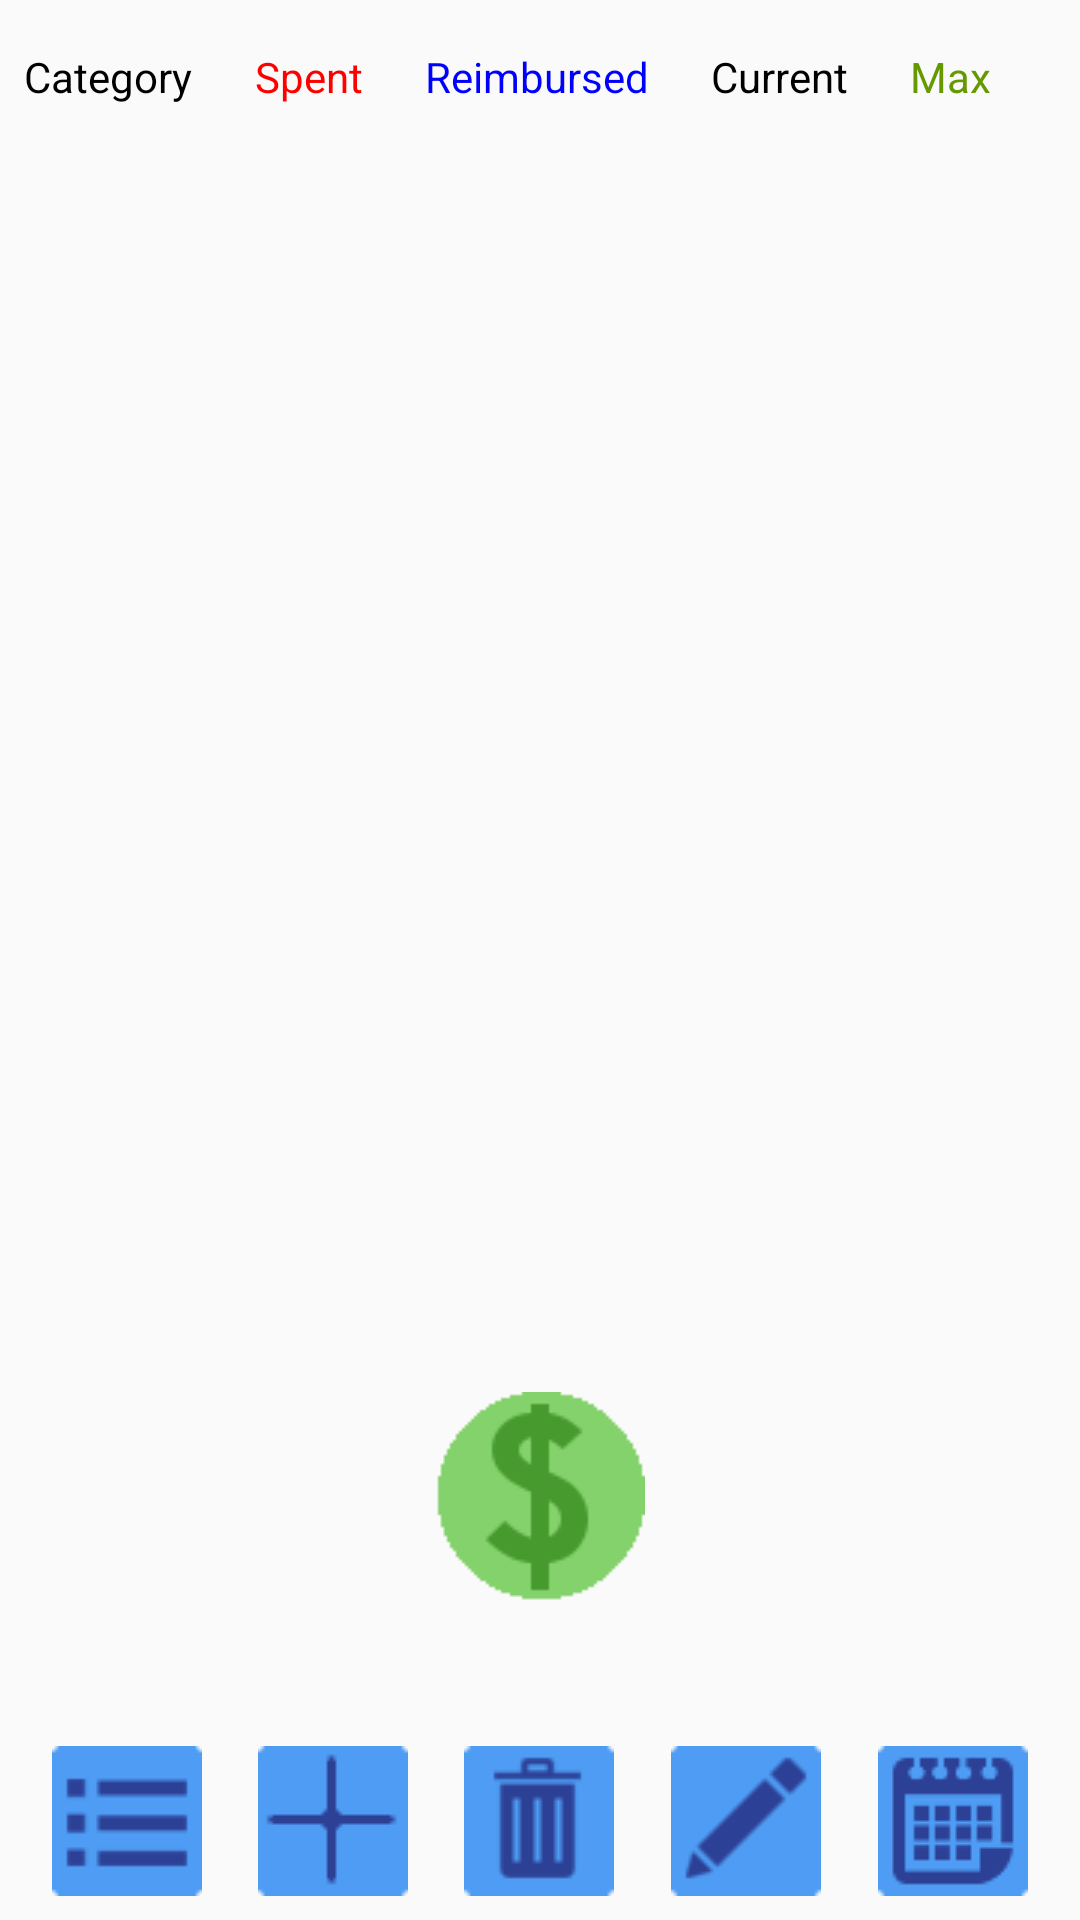

Produce the Android XML layout that renders to this screen, including the resource entries it uses.
<!-- AndroidManifest.xml: application theme AppTheme -->
<!-- res/layout/content_edit.xml -->
<?xml version="1.0" encoding="utf-8"?>
<android.support.constraint.ConstraintLayout xmlns:android="http://schemas.android.com/apk/res/android"
    xmlns:app="http://schemas.android.com/apk/res-auto"
    xmlns:tools="http://schemas.android.com/tools"
    android:layout_width="match_parent"
    android:layout_height="match_parent"
    app:layout_behavior="@string/appbar_scrolling_view_behavior"
    tools:context="com.oakley8sam.thriftez.editActivity"
    tools:showIn="@layout/activity_edit">

    <LinearLayout
        android:layout_width="match_parent"
        android:layout_height="match_parent"
        android:layout_marginBottom="8dp"
        android:layout_marginEnd="8dp"
        android:layout_marginStart="8dp"
        android:layout_marginTop="16dp"
        android:orientation="vertical"
        app:layout_constraintBottom_toBottomOf="parent"
        app:layout_constraintEnd_toEndOf="parent"
        app:layout_constraintHorizontal_bias="0.0"
        app:layout_constraintStart_toStartOf="parent"
        app:layout_constraintTop_toTopOf="parent">

        <LinearLayout
            android:layout_width="match_parent"
            android:layout_height="440dp"
            android:orientation="horizontal">

            <TableLayout
                android:id="@+id/budgetInfoTable"
                android:layout_width="match_parent"
                android:layout_height="match_parent"
                android:layout_weight="1"
                android:stretchColumns="*">

                <TableRow
                    android:layout_width="match_parent"
                    android:layout_height="165dp">

                    <TextView
                        android:id="@+id/categoryHeader"
                        android:layout_width="wrap_content"
                        android:layout_height="wrap_content"
                        android:text="Category"
                        android:textColor="#000000"
                        android:textSize="14sp" />

                    <TextView
                        android:id="@+id/spentHeader"
                        android:layout_width="wrap_content"
                        android:layout_height="wrap_content"
                        android:text="Spent"
                        android:textColor="#ff0000"
                        android:textSize="14sp" />

                    <TextView
                        android:id="@+id/reimbursedHeader"
                        android:layout_width="wrap_content"
                        android:layout_height="wrap_content"
                        android:text="Reimbursed"
                        android:textColor="#0000ff"
                        android:textSize="14sp"/>

                    <TextView
                        android:id="@+id/currentHeader"
                        android:layout_width="wrap_content"
                        android:layout_height="wrap_content"
                        android:text="Current"
                        android:textColor="#000000"
                        android:textSize="14sp" />

                    <TextView
                        android:id="@+id/maxHeader"
                        android:layout_width="wrap_content"
                        android:layout_height="wrap_content"
                        android:text="Max"
                        android:textColor="@android:color/holo_green_dark"
                        android:textSize="14sp" />
                </TableRow>

            </TableLayout>
        </LinearLayout>


        <LinearLayout
            android:layout_width="match_parent"
            android:layout_height="match_parent"
            android:orientation="vertical">

            <android.support.constraint.ConstraintLayout
                android:layout_width="match_parent"
                android:layout_height="match_parent"
                android:layout_weight="1">

                <ImageButton
                    android:id="@+id/goToRecord"
                    android:layout_width="0dp"
                    android:layout_height="wrap_content"
                    android:layout_marginEnd="8dp"
                    android:layout_marginStart="8dp"
                    android:layout_marginTop="8dp"
                    android:layout_weight="1"
                    android:background="@android:color/transparent"
                    android:onClick="goToRecord"
                    app:layout_constraintEnd_toEndOf="parent"
                    app:layout_constraintStart_toStartOf="parent"
                    app:layout_constraintTop_toTopOf="parent"
                    app:srcCompat="@drawable/record_button" />
            </android.support.constraint.ConstraintLayout>

            <LinearLayout
                android:layout_width="match_parent"
                android:layout_height="wrap_content"
                android:orientation="horizontal">

                <ImageButton
                    android:id="@+id/goToView"
                    android:layout_width="50dp"
                    android:layout_height="50dp"
                    android:layout_weight="1"
                    android:src="@drawable/view_button"
                    android:background="@android:color/transparent"
                    android:onClick="goToExpenses" />

                <ImageButton
                    android:id="@+id/goToAdd"
                    android:layout_width="50dp"
                    android:layout_height="50dp"
                    android:layout_weight="1"
                    android:src="@drawable/add_button"
                    android:background="@android:color/transparent"
                    android:onClick="goToAddCategory" />

                <ImageButton
                    android:id="@+id/goToDelete"
                    android:layout_width="50dp"
                    android:layout_height="50dp"
                    android:layout_weight="1"
                    android:onClick="goToDeleteCategory"
                    android:background="@android:color/transparent"
                    android:src="@drawable/trash_button" />

                <ImageButton
                    android:id="@+id/goToEditCat"
                    android:layout_width="50dp"
                    android:layout_height="50dp"
                    android:layout_weight="1"
                    android:background="@android:color/transparent"
                    android:src="@drawable/edit_button"
                    android:onClick="goToEditCategory" />

                <ImageButton
                    android:id="@+id/goToCalendar"
                    android:layout_width="50dp"
                    android:layout_height="50dp"
                    android:layout_weight="1"
                    android:background="@android:color/transparent"
                    android:src="@drawable/calendar_button"
                    android:onClick="goToCalendar" />

            </LinearLayout>

        </LinearLayout>

    </LinearLayout>

</android.support.constraint.ConstraintLayout>
<!-- res/layout/activity_edit.xml (included above) -->
<?xml version="1.0" encoding="utf-8"?>
<android.support.design.widget.CoordinatorLayout xmlns:android="http://schemas.android.com/apk/res/android"
    xmlns:app="http://schemas.android.com/apk/res-auto"
    xmlns:tools="http://schemas.android.com/tools"
    android:layout_width="match_parent"
    android:layout_height="match_parent"
    tools:context="com.oakley8sam.thriftez.editActivity"
    android:background="#ddf8ff" >

    <include layout="@layout/content_edit" />

</android.support.design.widget.CoordinatorLayout>
<!-- resources referenced by this layout -->
<resources>
  <!-- drawable add_button (drawable) -->
  <?xml version="1.0" encoding="utf-8"?>
  <selector xmlns:android="http://schemas.android.com/apk/res/android">
      <item android:state_pressed="true"
          android:drawable="@drawable/add_pressed" /> 
      <item android:state_focused="true"
          android:drawable="@drawable/add_pressed" /> 
      <item android:drawable="@drawable/add_normal" /> 
  </selector>
  <!-- drawable calendar_button (drawable) -->
  <?xml version="1.0" encoding="utf-8"?>
  <selector xmlns:android="http://schemas.android.com/apk/res/android">
      <item android:state_pressed="true"
          android:drawable="@drawable/calendar_pressed" /> 
      <item android:state_focused="true"
          android:drawable="@drawable/calendar_pressed" /> 
      <item android:drawable="@drawable/calendar_normal" /> 
  </selector>
  <!-- drawable edit_button (drawable) -->
  <?xml version="1.0" encoding="utf-8"?>
  <selector xmlns:android="http://schemas.android.com/apk/res/android">
      <item android:state_enabled="false"
          android:drawable="@drawable/edit_disabled"/> 
      <item android:state_pressed="true"
          android:drawable="@drawable/edit_pressed" /> 
      <item android:state_focused="true"
          android:drawable="@drawable/edit_pressed" /> 
      <item android:drawable="@drawable/edit_normal" /> 
  </selector>
  <!-- drawable record_button (drawable) -->
  <?xml version="1.0" encoding="utf-8"?>
  <selector xmlns:android="http://schemas.android.com/apk/res/android">
      <item android:state_pressed="true"
          android:drawable="@drawable/record_pressed" /> 
      <item android:state_focused="true"
          android:drawable="@drawable/record_pressed" /> 
      <item android:drawable="@drawable/record_normal" /> 
  </selector>
  <!-- drawable trash_button (drawable) -->
  <?xml version="1.0" encoding="utf-8"?>
  <selector xmlns:android="http://schemas.android.com/apk/res/android">
      <item android:state_enabled="false"
          android:drawable="@drawable/trash_disabled"/> 
      <item android:state_pressed="true"
          android:drawable="@drawable/trash_pressed" /> 
      <item android:state_focused="true"
          android:drawable="@drawable/trash_pressed" /> 
      <item android:drawable="@drawable/trash_normal" /> 
  </selector>
  <!-- drawable view_button (drawable) -->
  <?xml version="1.0" encoding="utf-8"?>
  <selector xmlns:android="http://schemas.android.com/apk/res/android">
      <item android:state_pressed="true"
          android:drawable="@drawable/view_pressed" /> 
      <item android:state_focused="true"
          android:drawable="@drawable/view_pressed" /> 
      <item android:drawable="@drawable/view_normal" /> 
  </selector>
  <style name="AppTheme" parent="Theme.AppCompat.Light.DarkActionBar">
          
          <item name="colorPrimary">@color/colorPrimary</item>
          <item name="colorPrimaryDark">@color/colorPrimaryDark</item>
          <item name="colorAccent">@color/colorAccent</item>
          <item name="colorControlActivated">#000000</item>
          <item name="colorControlHighlight">#000000</item>
      </style>
  <!-- drawable add_pressed: png bitmap (drawable, 413 bytes) -->
  <!-- drawable add_normal: png bitmap (drawable, 407 bytes) -->
  <!-- drawable edit_disabled: png bitmap (drawable, 747 bytes) -->
  <!-- drawable edit_pressed: png bitmap (drawable, 762 bytes) -->
  <!-- drawable edit_normal: png bitmap (drawable, 805 bytes) -->
  <!-- drawable record_pressed: png bitmap (drawable, 1661 bytes) -->
  <!-- drawable record_normal: png bitmap (drawable, 1642 bytes) -->
  <!-- drawable trash_disabled: png bitmap (drawable, 669 bytes) -->
  <!-- drawable trash_pressed: png bitmap (drawable, 714 bytes) -->
  <!-- drawable trash_normal: png bitmap (drawable, 692 bytes) -->
  <!-- drawable view_pressed: png bitmap (drawable, 715 bytes) -->
  <!-- drawable view_normal: png bitmap (drawable, 702 bytes) -->
  <color name="colorPrimary">#3F51B5</color>
  <color name="colorPrimaryDark">#303F9F</color>
  <color name="colorAccent">#FF4081</color>
</resources>
